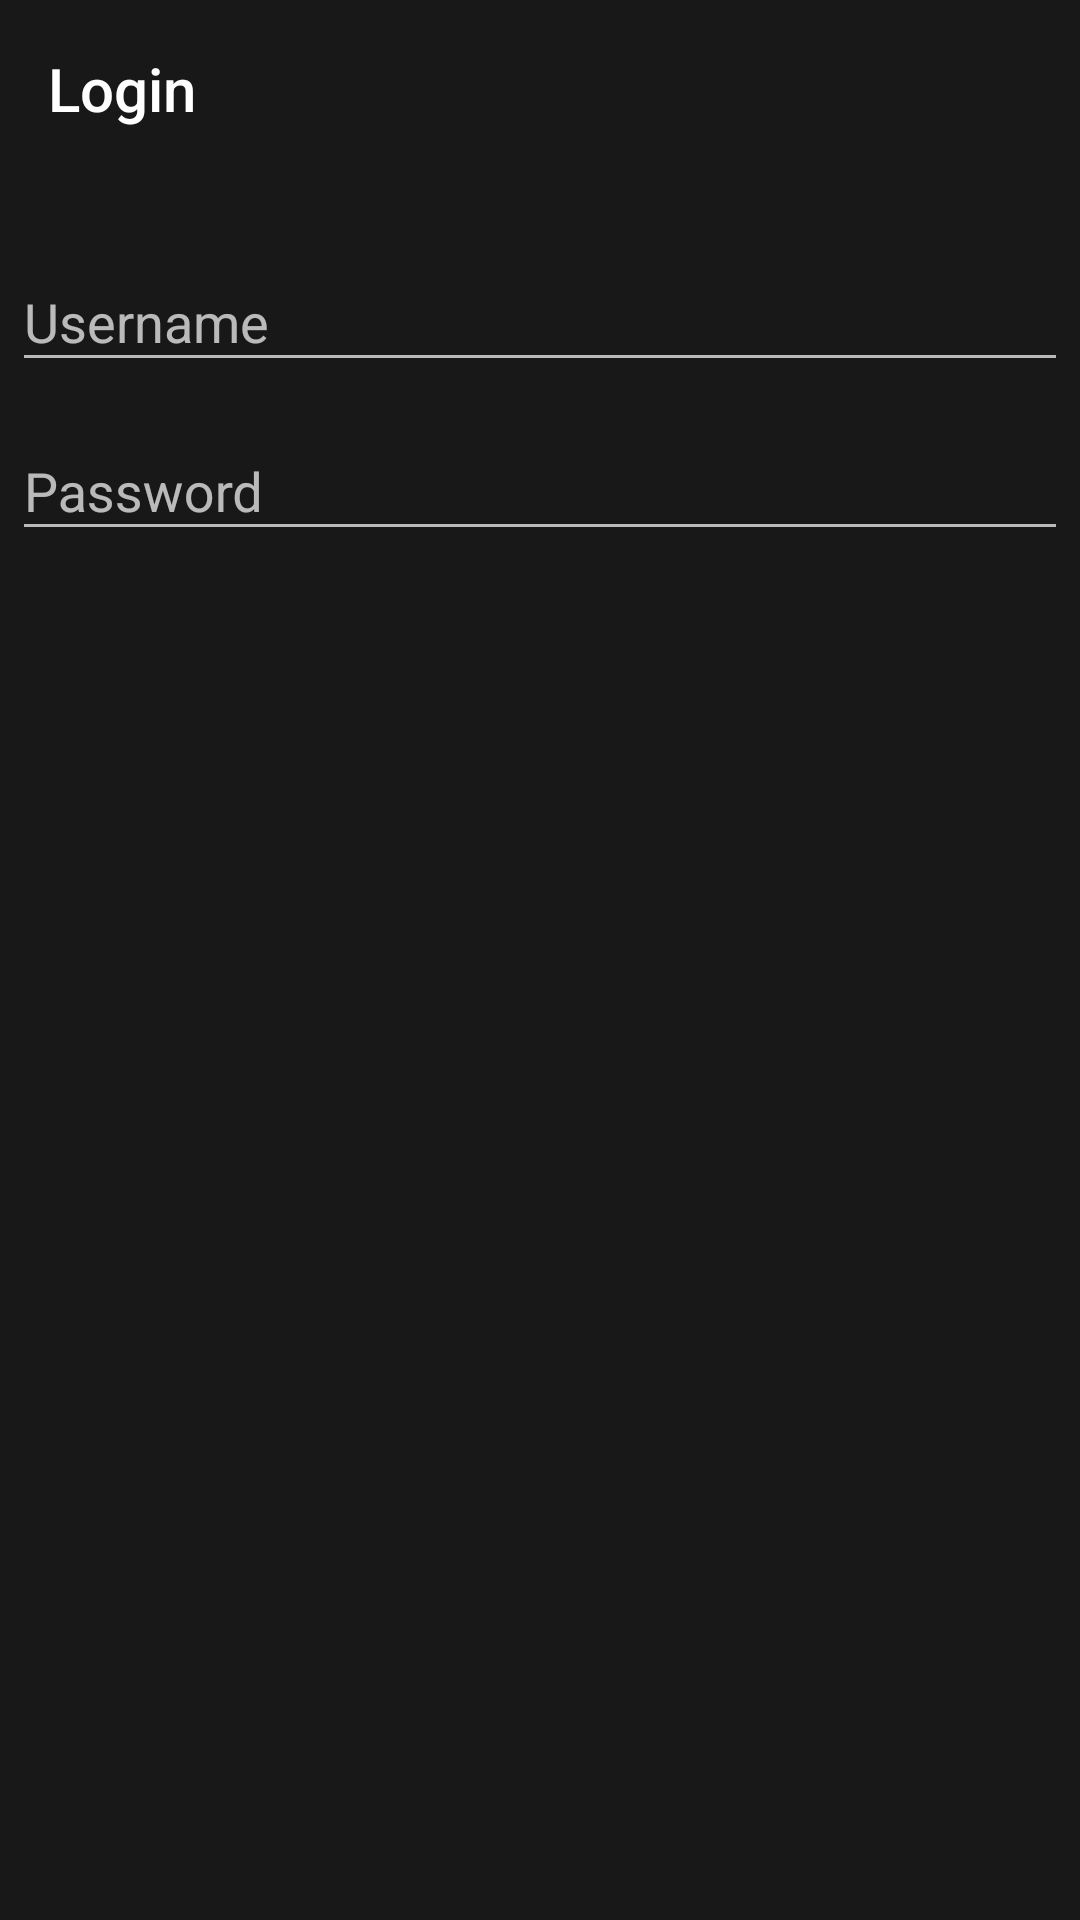

Android layout source for this screen:
<!-- AndroidManifest.xml: application theme MSATheme -->
<!-- res/layout/login_dialog.xml -->
<?xml version="1.0" encoding="utf-8"?>
<LinearLayout
    xmlns:android="http://schemas.android.com/apk/res/android"
    android:orientation="vertical"
    android:layout_width="wrap_content"
    android:layout_height="wrap_content">

    <TextView
        android:layout_width="match_parent"
        android:layout_height="wrap_content"
        android:text="Login"
        android:padding="16dp"
        style="@style/TextAppearance.AppCompat.Widget.ActionBar.Title"
        android:background="#181818" />

    <android.support.design.widget.TextInputLayout
        android:paddingTop="16dp"
        android:layout_width="match_parent"
        android:layout_height="wrap_content">

        <EditText
            android:id="@+id/username"
            android:inputType="textNoSuggestions"
            android:layout_width="match_parent"
            android:layout_height="wrap_content"
            android:layout_marginTop="16dp"
            android:layout_marginRight="4dp"
            android:layout_marginBottom="4dp"
            android:layout_marginLeft="4dp"
            android:hint="Username" />

    </android.support.design.widget.TextInputLayout>

    <android.support.design.widget.TextInputLayout
        android:layout_width="match_parent"
        android:layout_height="wrap_content">

        <EditText
            android:id="@+id/password"
            android:inputType="textPassword"
            android:layout_width="match_parent"
            android:layout_height="wrap_content"
            android:layout_marginTop="4dp"
            android:layout_marginRight="4dp"
            android:layout_marginBottom="4dp"
            android:layout_marginLeft="4dp"
            android:fontFamily="sans-serif"
            android:hint="Password" />


    </android.support.design.widget.TextInputLayout>

</LinearLayout>
<!-- resources referenced by this layout -->
<resources>
  <style name="MSATheme" parent="Theme.AppCompat">
          <item name="colorPrimary">@color/black</item>
          <item name="colorPrimaryDark">#ff000000</item>
          <item name="colorAccent">@color/blue</item>
  
          <item name="android:textColor">@color/white</item>
          <item name="android:windowBackground">@color/black</item>
          <item name="android:navigationBarColor">#ff000000</item>
      </style>
  <color name="black">#181818</color>
  <color name="blue">#7cafc2</color>
  <color name="white">#d8d8d8</color>
</resources>
